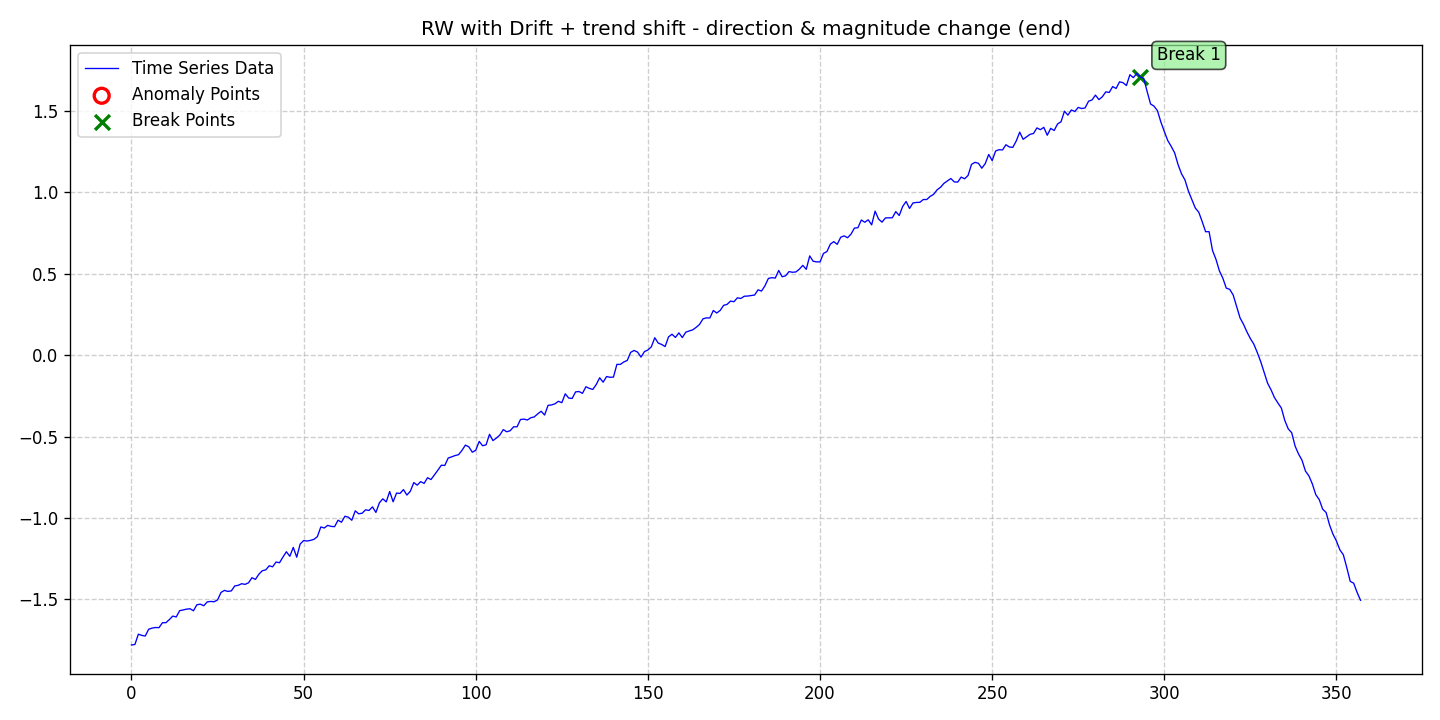

The file beside this chart, header and first rows:
date, data, stationary, det_lin_up, det_lin_down, det_quad, det_cubic, det_exp, det_damped, stoc_trend, volatility, single_seas, multiple_seas, point_anom_single, point_anom_multi, collect_anom, context_anom, mean_shift, var_shift, trend_shift, point_anom_count, point_anom_location, point_anom_point, collect_anom_count
2020-01-01, -1.78, 0, 0, 0, 0, 0, 0, 0, 1, 0, 0, 0, 0, 0, 0, 0, 0, 0, 1, 0, none, , 0
2020-01-02, -1.777, 0, 0, 0, 0, 0, 0, 0, 1, 0, 0, 0, 0, 0, 0, 0, 0, 0, 1, 0, none, , 0
2020-01-03, -1.714, 0, 0, 0, 0, 0, 0, 0, 1, 0, 0, 0, 0, 0, 0, 0, 0, 0, 1, 0, none, , 0
2020-01-04, -1.721, 0, 0, 0, 0, 0, 0, 0, 1, 0, 0, 0, 0, 0, 0, 0, 0, 0, 1, 0, none, , 0
2020-01-05, -1.725, 0, 0, 0, 0, 0, 0, 0, 1, 0, 0, 0, 0, 0, 0, 0, 0, 0, 1, 0, none, , 0
2020-01-06, -1.684, 0, 0, 0, 0, 0, 0, 0, 1, 0, 0, 0, 0, 0, 0, 0, 0, 0, 1, 0, none, , 0
2020-01-07, -1.677, 0, 0, 0, 0, 0, 0, 0, 1, 0, 0, 0, 0, 0, 0, 0, 0, 0, 1, 0, none, , 0
2020-01-08, -1.673, 0, 0, 0, 0, 0, 0, 0, 1, 0, 0, 0, 0, 0, 0, 0, 0, 0, 1, 0, none, , 0
2020-01-09, -1.674, 0, 0, 0, 0, 0, 0, 0, 1, 0, 0, 0, 0, 0, 0, 0, 0, 0, 1, 0, none, , 0
2020-01-10, -1.643, 0, 0, 0, 0, 0, 0, 0, 1, 0, 0, 0, 0, 0, 0, 0, 0, 0, 1, 0, none, , 0
2020-01-11, -1.643, 0, 0, 0, 0, 0, 0, 0, 1, 0, 0, 0, 0, 0, 0, 0, 0, 0, 1, 0, none, , 0
2020-01-12, -1.624, 0, 0, 0, 0, 0, 0, 0, 1, 0, 0, 0, 0, 0, 0, 0, 0, 0, 1, 0, none, , 0
2020-01-13, -1.603, 0, 0, 0, 0, 0, 0, 0, 1, 0, 0, 0, 0, 0, 0, 0, 0, 0, 1, 0, none, , 0
2020-01-14, -1.608, 0, 0, 0, 0, 0, 0, 0, 1, 0, 0, 0, 0, 0, 0, 0, 0, 0, 1, 0, none, , 0
2020-01-15, -1.569, 0, 0, 0, 0, 0, 0, 0, 1, 0, 0, 0, 0, 0, 0, 0, 0, 0, 1, 0, none, , 0
2020-01-16, -1.565, 0, 0, 0, 0, 0, 0, 0, 1, 0, 0, 0, 0, 0, 0, 0, 0, 0, 1, 0, none, , 0
2020-01-17, -1.56, 0, 0, 0, 0, 0, 0, 0, 1, 0, 0, 0, 0, 0, 0, 0, 0, 0, 1, 0, none, , 0
2020-01-18, -1.558, 0, 0, 0, 0, 0, 0, 0, 1, 0, 0, 0, 0, 0, 0, 0, 0, 0, 1, 0, none, , 0
2020-01-19, -1.57, 0, 0, 0, 0, 0, 0, 0, 1, 0, 0, 0, 0, 0, 0, 0, 0, 0, 1, 0, none, , 0
2020-01-20, -1.533, 0, 0, 0, 0, 0, 0, 0, 1, 0, 0, 0, 0, 0, 0, 0, 0, 0, 1, 0, none, , 0
2020-01-21, -1.53, 0, 0, 0, 0, 0, 0, 0, 1, 0, 0, 0, 0, 0, 0, 0, 0, 0, 1, 0, none, , 0
2020-01-22, -1.539, 0, 0, 0, 0, 0, 0, 0, 1, 0, 0, 0, 0, 0, 0, 0, 0, 0, 1, 0, none, , 0
2020-01-23, -1.516, 0, 0, 0, 0, 0, 0, 0, 1, 0, 0, 0, 0, 0, 0, 0, 0, 0, 1, 0, none, , 0
2020-01-24, -1.513, 0, 0, 0, 0, 0, 0, 0, 1, 0, 0, 0, 0, 0, 0, 0, 0, 0, 1, 0, none, , 0
2020-01-25, -1.515, 0, 0, 0, 0, 0, 0, 0, 1, 0, 0, 0, 0, 0, 0, 0, 0, 0, 1, 0, none, , 0
2020-01-26, -1.504, 0, 0, 0, 0, 0, 0, 0, 1, 0, 0, 0, 0, 0, 0, 0, 0, 0, 1, 0, none, , 0
2020-01-27, -1.458, 0, 0, 0, 0, 0, 0, 0, 1, 0, 0, 0, 0, 0, 0, 0, 0, 0, 1, 0, none, , 0
2020-01-28, -1.445, 0, 0, 0, 0, 0, 0, 0, 1, 0, 0, 0, 0, 0, 0, 0, 0, 0, 1, 0, none, , 0
2020-01-29, -1.451, 0, 0, 0, 0, 0, 0, 0, 1, 0, 0, 0, 0, 0, 0, 0, 0, 0, 1, 0, none, , 0
2020-01-30, -1.448, 0, 0, 0, 0, 0, 0, 0, 1, 0, 0, 0, 0, 0, 0, 0, 0, 0, 1, 0, none, , 0
2020-01-31, -1.417, 0, 0, 0, 0, 0, 0, 0, 1, 0, 0, 0, 0, 0, 0, 0, 0, 0, 1, 0, none, , 0
2020-02-01, -1.414, 0, 0, 0, 0, 0, 0, 0, 1, 0, 0, 0, 0, 0, 0, 0, 0, 0, 1, 0, none, , 0
2020-02-02, -1.404, 0, 0, 0, 0, 0, 0, 0, 1, 0, 0, 0, 0, 0, 0, 0, 0, 0, 1, 0, none, , 0
2020-02-03, -1.408, 0, 0, 0, 0, 0, 0, 0, 1, 0, 0, 0, 0, 0, 0, 0, 0, 0, 1, 0, none, , 0
2020-02-04, -1.398, 0, 0, 0, 0, 0, 0, 0, 1, 0, 0, 0, 0, 0, 0, 0, 0, 0, 1, 0, none, , 0
2020-02-05, -1.367, 0, 0, 0, 0, 0, 0, 0, 1, 0, 0, 0, 0, 0, 0, 0, 0, 0, 1, 0, none, , 0
2020-02-06, -1.377, 0, 0, 0, 0, 0, 0, 0, 1, 0, 0, 0, 0, 0, 0, 0, 0, 0, 1, 0, none, , 0
2020-02-07, -1.346, 0, 0, 0, 0, 0, 0, 0, 1, 0, 0, 0, 0, 0, 0, 0, 0, 0, 1, 0, none, , 0
2020-02-08, -1.324, 0, 0, 0, 0, 0, 0, 0, 1, 0, 0, 0, 0, 0, 0, 0, 0, 0, 1, 0, none, , 0
2020-02-09, -1.319, 0, 0, 0, 0, 0, 0, 0, 1, 0, 0, 0, 0, 0, 0, 0, 0, 0, 1, 0, none, , 0
2020-02-10, -1.294, 0, 0, 0, 0, 0, 0, 0, 1, 0, 0, 0, 0, 0, 0, 0, 0, 0, 1, 0, none, , 0
2020-02-11, -1.3, 0, 0, 0, 0, 0, 0, 0, 1, 0, 0, 0, 0, 0, 0, 0, 0, 0, 1, 0, none, , 0
2020-02-12, -1.271, 0, 0, 0, 0, 0, 0, 0, 1, 0, 0, 0, 0, 0, 0, 0, 0, 0, 1, 0, none, , 0
2020-02-13, -1.275, 0, 0, 0, 0, 0, 0, 0, 1, 0, 0, 0, 0, 0, 0, 0, 0, 0, 1, 0, none, , 0
2020-02-14, -1.24, 0, 0, 0, 0, 0, 0, 0, 1, 0, 0, 0, 0, 0, 0, 0, 0, 0, 1, 0, none, , 0
2020-02-15, -1.207, 0, 0, 0, 0, 0, 0, 0, 1, 0, 0, 0, 0, 0, 0, 0, 0, 0, 1, 0, none, , 0
2020-02-16, -1.235, 0, 0, 0, 0, 0, 0, 0, 1, 0, 0, 0, 0, 0, 0, 0, 0, 0, 1, 0, none, , 0
2020-02-17, -1.181, 0, 0, 0, 0, 0, 0, 0, 1, 0, 0, 0, 0, 0, 0, 0, 0, 0, 1, 0, none, , 0
2020-02-18, -1.241, 0, 0, 0, 0, 0, 0, 0, 1, 0, 0, 0, 0, 0, 0, 0, 0, 0, 1, 0, none, , 0
2020-02-19, -1.16, 0, 0, 0, 0, 0, 0, 0, 1, 0, 0, 0, 0, 0, 0, 0, 0, 0, 1, 0, none, , 0
2020-02-20, -1.139, 0, 0, 0, 0, 0, 0, 0, 1, 0, 0, 0, 0, 0, 0, 0, 0, 0, 1, 0, none, , 0
2020-02-21, -1.142, 0, 0, 0, 0, 0, 0, 0, 1, 0, 0, 0, 0, 0, 0, 0, 0, 0, 1, 0, none, , 0
2020-02-22, -1.138, 0, 0, 0, 0, 0, 0, 0, 1, 0, 0, 0, 0, 0, 0, 0, 0, 0, 1, 0, none, , 0
2020-02-23, -1.131, 0, 0, 0, 0, 0, 0, 0, 1, 0, 0, 0, 0, 0, 0, 0, 0, 0, 1, 0, none, , 0
2020-02-24, -1.115, 0, 0, 0, 0, 0, 0, 0, 1, 0, 0, 0, 0, 0, 0, 0, 0, 0, 1, 0, none, , 0
2020-02-25, -1.055, 0, 0, 0, 0, 0, 0, 0, 1, 0, 0, 0, 0, 0, 0, 0, 0, 0, 1, 0, none, , 0
2020-02-26, -1.062, 0, 0, 0, 0, 0, 0, 0, 1, 0, 0, 0, 0, 0, 0, 0, 0, 0, 1, 0, none, , 0
2020-02-27, -1.045, 0, 0, 0, 0, 0, 0, 0, 1, 0, 0, 0, 0, 0, 0, 0, 0, 0, 1, 0, none, , 0
2020-02-28, -1.052, 0, 0, 0, 0, 0, 0, 0, 1, 0, 0, 0, 0, 0, 0, 0, 0, 0, 1, 0, none, , 0
2020-02-29, -1.053, 0, 0, 0, 0, 0, 0, 0, 1, 0, 0, 0, 0, 0, 0, 0, 0, 0, 1, 0, none, , 0
... 298 more rows
